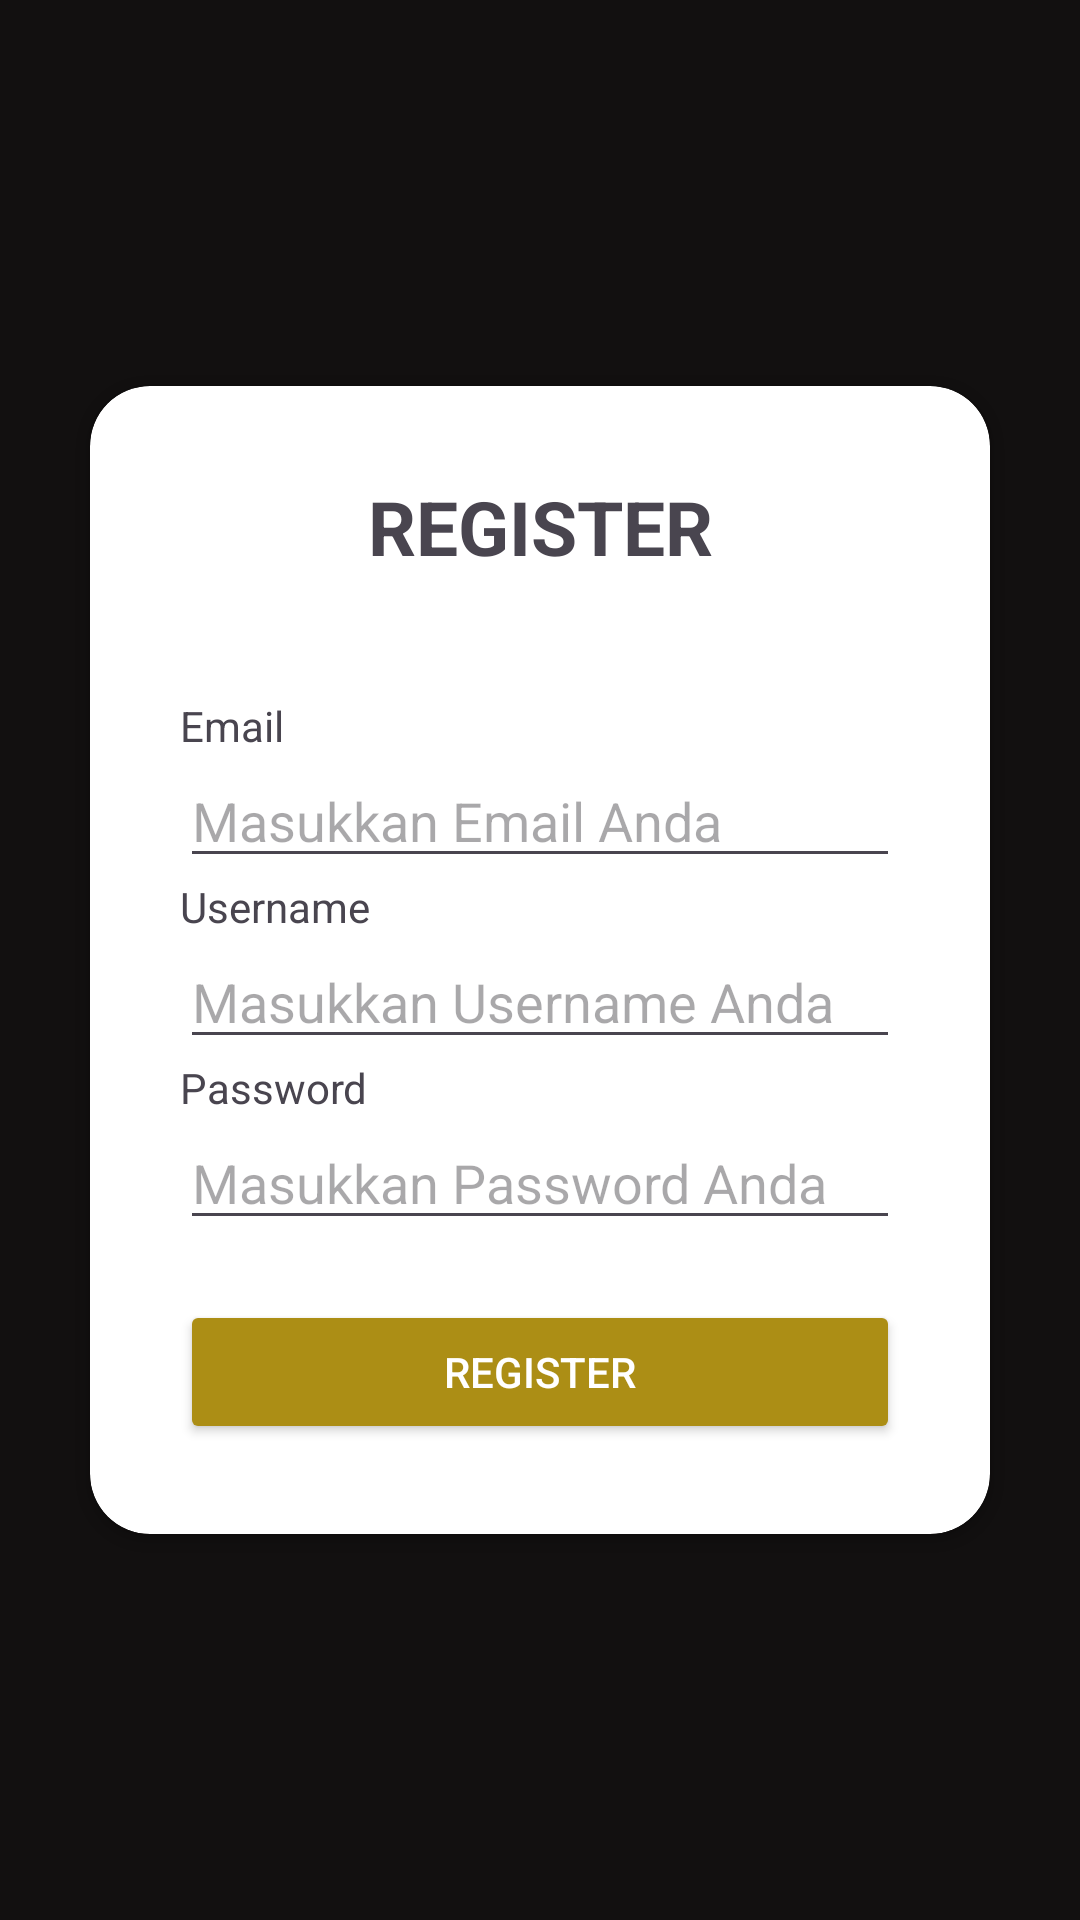

Write the Android layout XML for this screen, with the resource values it uses.
<!-- AndroidManifest.xml: application theme Theme.TopUpGenius -->
<!-- res/layout/activity_register.xml -->
<?xml version="1.0" encoding="utf-8"?>
<RelativeLayout xmlns:android="http://schemas.android.com/apk/res/android"
    xmlns:app="http://schemas.android.com/apk/res-auto"
    xmlns:tools="http://schemas.android.com/tools"
    android:layout_width="match_parent"
    android:layout_height="match_parent"
    tools:context=".LoginRegister.Register"
    android:background="@color/black">
    
    <androidx.cardview.widget.CardView
        android:layout_width="300dp"
        android:layout_height="wrap_content"
        app:cardCornerRadius="20dp"
        android:layout_centerHorizontal="true"
        android:layout_centerVertical="true">
        
        <LinearLayout
            android:layout_margin="20dp"
            android:padding="10dp"
            android:layout_width="match_parent"
            android:layout_height="match_parent"
            android:textSize="15sp"
            android:orientation="vertical">
            
            <TextView
                android:layout_width="match_parent"
                android:layout_height="wrap_content"
                android:text="@string/register"
                android:textAlignment="center"
                android:textSize="25sp"
                android:textStyle="bold"
                android:layout_marginBottom="40dp"/>
            <TextView
                android:layout_width="match_parent"
                android:layout_height="wrap_content"
                android:text="@string/email"/>
            <EditText
                android:layout_width="match_parent"
                android:layout_height="wrap_content"
                android:id="@+id/emailInput"
                android:hint="@string/hint_email"/>
            <TextView
                android:layout_width="match_parent"
                android:layout_height="wrap_content"
                android:text="@string/username"/>
            <EditText
                android:layout_width="match_parent"
                android:layout_height="wrap_content"
                android:id="@+id/userInput"
                android:hint="@string/hint_username"/>
            <TextView
                android:layout_width="match_parent"
                android:layout_height="wrap_content"
                android:text="@string/password"/>
            <EditText
                android:layout_width="match_parent"
                android:layout_height="wrap_content"
                android:id="@+id/passInput"
                android:inputType="textPassword"
                android:hint="@string/hint_password"/>
            <Button
                android:layout_marginTop="20dp"
                android:layout_width="match_parent"
                android:layout_height="wrap_content"
                android:backgroundTint="@color/gold"
                android:textColorHint="@color/white"
                android:id="@+id/register"
                android:hint="@string/register"/>
        </LinearLayout>
    </androidx.cardview.widget.CardView>
    
</RelativeLayout>
<!-- resources referenced by this layout -->
<resources>
  <color name="black">#121010</color>
  <color name="gold">#AC8E15</color>
  <color name="white">#FFFFFFFF</color>
  <string name="email">Email</string>
  <string name="hint_email">Masukkan Email Anda</string>
  <string name="hint_password">Masukkan Password Anda</string>
  <string name="hint_username">Masukkan Username Anda</string>
  <string name="password">Password</string>
  <string name="register">REGISTER</string>
  <string name="username">Username</string>
  <style name="Theme.TopUpGenius" parent="Base.Theme.TopUpGenius" />
  <style name="Base.Theme.TopUpGenius" parent="Theme.Material3.DayNight.NoActionBar">
          
          
      </style>
</resources>
